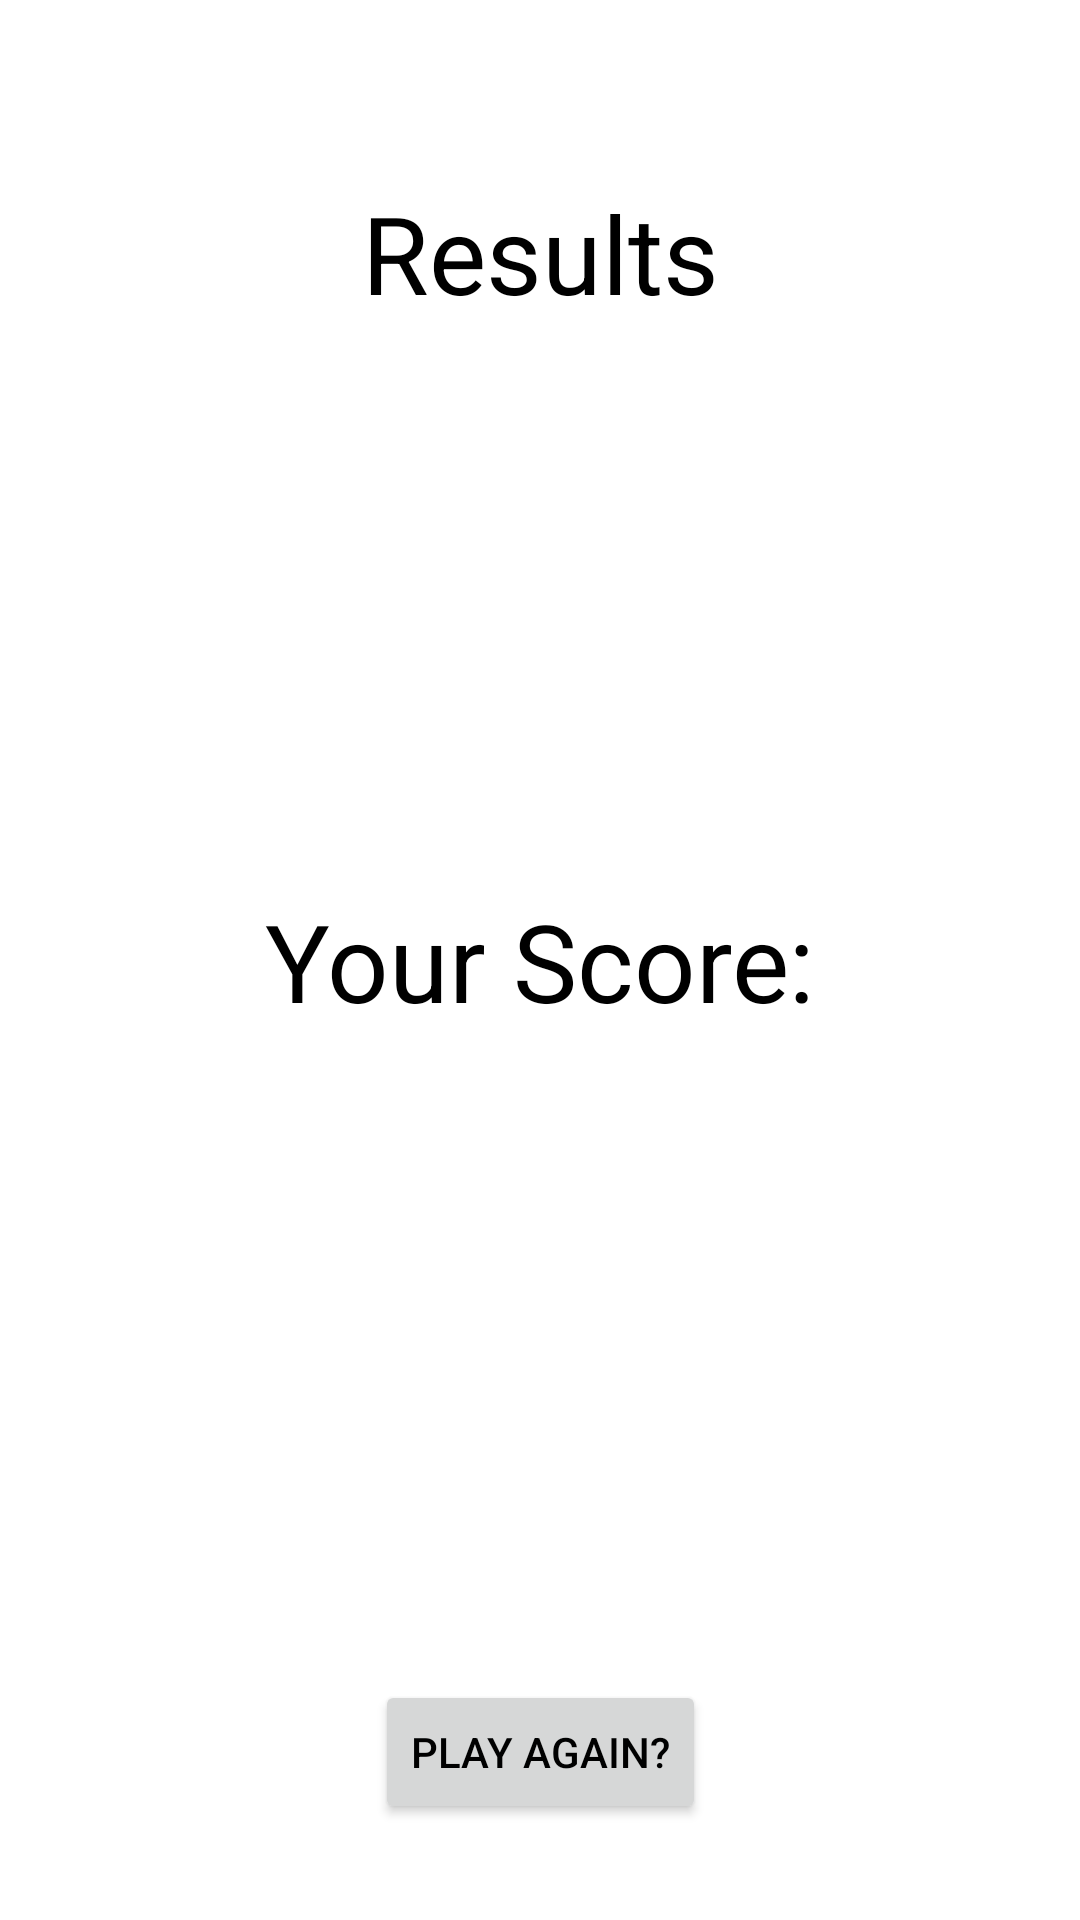

Here is an Android app screen rendered from its layout file. Give the layout XML and the strings, colors and styles it references.
<!-- AndroidManifest.xml: application theme Theme.SimonSays -->
<!-- res/layout/results_fragment.xml -->
<?xml version="1.0" encoding="utf-8"?>
<androidx.constraintlayout.widget.ConstraintLayout xmlns:android="http://schemas.android.com/apk/res/android"
    xmlns:app="http://schemas.android.com/apk/res-auto"
    xmlns:tools="http://schemas.android.com/tools"
    android:id="@+id/main"
    android:layout_width="match_parent"
    android:layout_height="match_parent"
    tools:context=".ui.main.ResultsFragment">

    <TextView
        android:id="@+id/fragment_title"
        android:layout_width="wrap_content"
        android:layout_height="wrap_content"
        android:layout_marginTop="60dp"
        android:text="@string/results"
        android:textSize="36sp"
        app:layout_constraintEnd_toEndOf="parent"
        app:layout_constraintStart_toStartOf="parent"
        app:layout_constraintTop_toTopOf="parent" />

    <TextView
        android:id="@+id/you_scored_text"
        android:layout_width="wrap_content"
        android:layout_height="wrap_content"
        android:text="@string/your_score"
        android:textSize="36sp"
        app:layout_constraintBottom_toBottomOf="parent"
        app:layout_constraintEnd_toEndOf="parent"
        app:layout_constraintStart_toStartOf="parent"
        app:layout_constraintTop_toTopOf="parent" />

    <Button
        android:id="@+id/again_button"
        android:layout_width="wrap_content"
        android:layout_height="wrap_content"
        android:layout_marginBottom="32dp"
        android:text="@string/play_again"
        app:layout_constraintBottom_toBottomOf="parent"
        app:layout_constraintEnd_toEndOf="parent"
        app:layout_constraintStart_toStartOf="parent" />

</androidx.constraintlayout.widget.ConstraintLayout>
<!-- resources referenced by this layout -->
<resources>
  <string name="play_again">Play Again?</string>
  <string name="results">Results</string>
  <string name="your_score">Your Score: </string>
  <style name="Theme.SimonSays" parent="Theme.MaterialComponents.DayNight.NoActionBar">
          
          <item name="colorPrimary">@color/black</item>
          <item name="colorPrimaryVariant">@color/purple_700</item>
          <item name="colorOnPrimary">@color/white</item>
          
          <item name="colorSecondary">@color/teal_200</item>
          <item name="colorSecondaryVariant">@color/teal_700</item>
          <item name="colorOnSecondary">@color/black</item>
          
          <item name="android:statusBarColor" tools:targetApi="l">?attr/colorPrimaryVariant</item>
          
          <item name="android:windowBackground">@color/white</item>
          <item name="android:textColor">@color/black</item>
      </style>
  <!-- not gathered from this repository: default colours our renderer supplied (Android Studio template values) -->
  <color name="purple_700">#FF3700B3</color>
  <color name="teal_200">#FF03DAC5</color>
  <color name="teal_700">#FF018786</color>
  <color name="black">#FF000000</color>
  <color name="white">#FFFFFFFF</color>
</resources>
